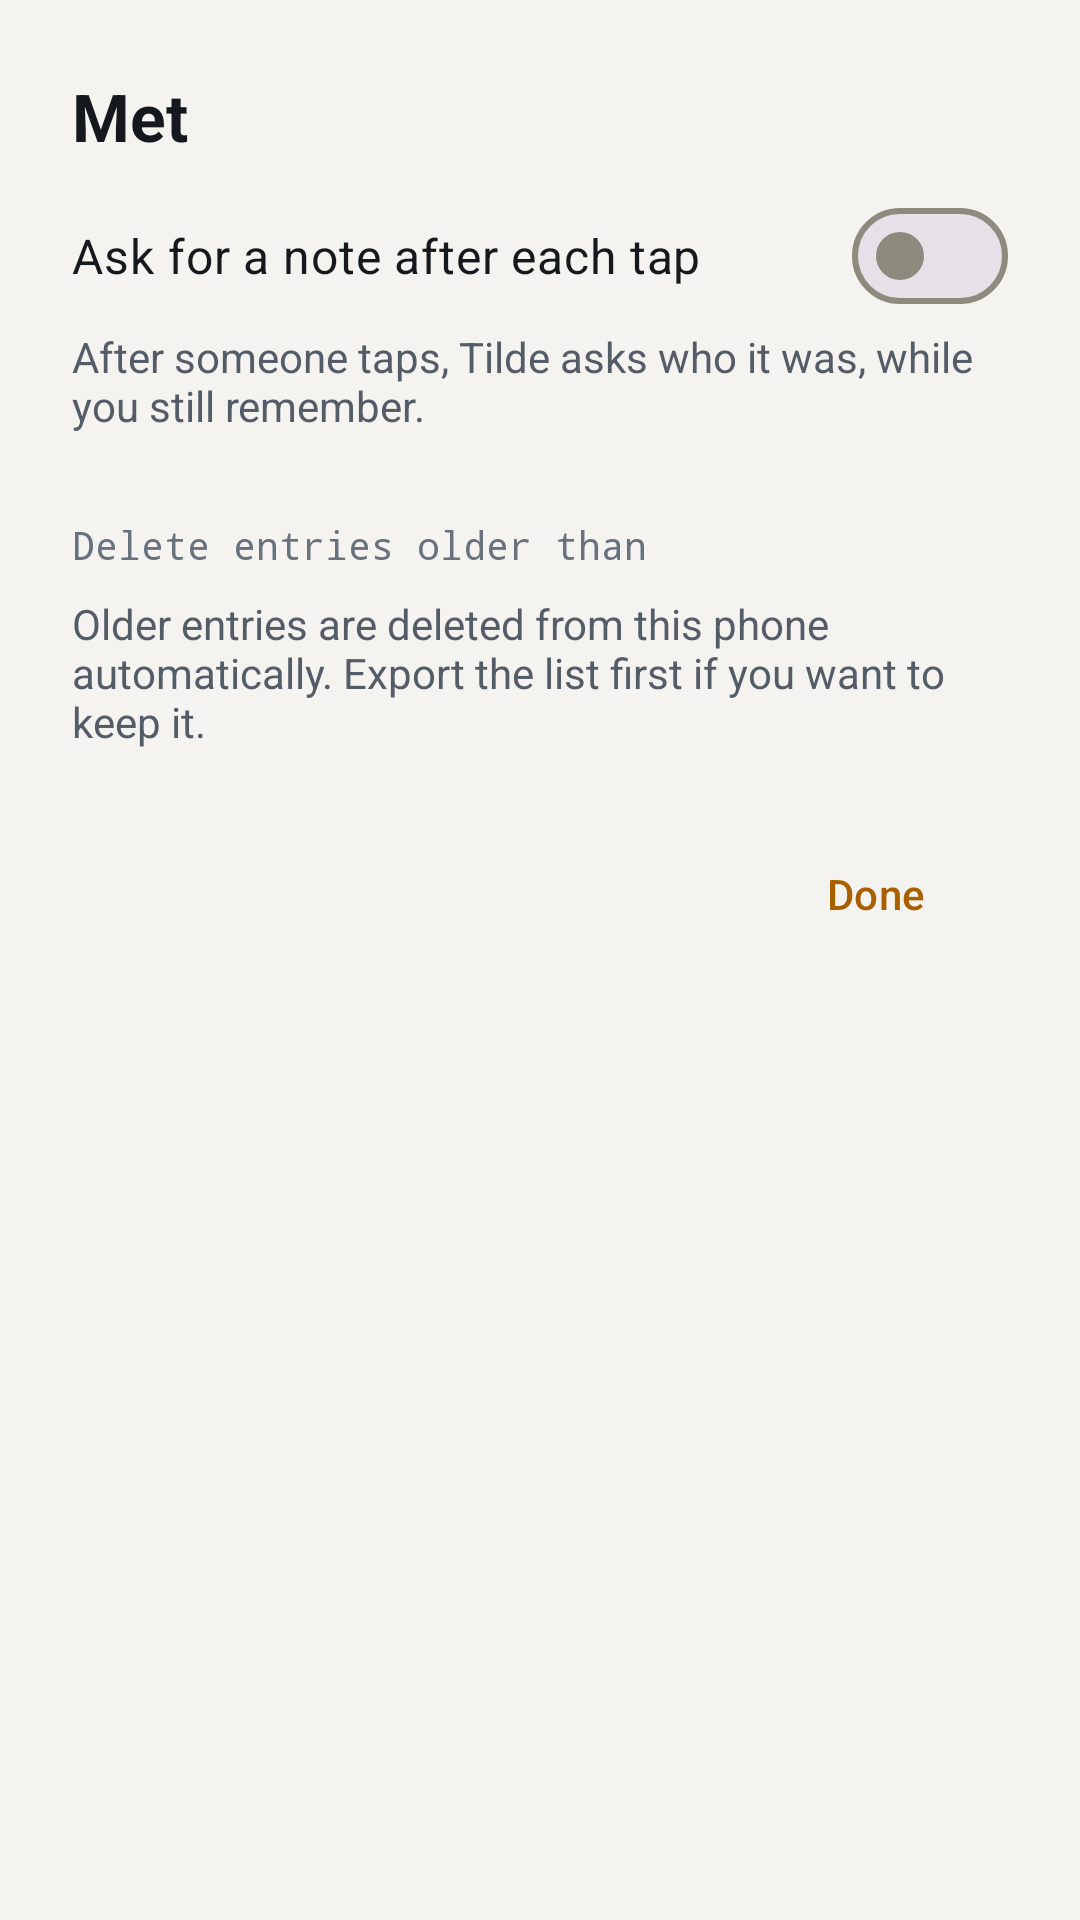

Here is an Android app screen rendered from its layout file. Give the layout XML and the strings, colors and styles it references.
<!-- AndroidManifest.xml: application theme Theme.Tilde -->
<!-- res/layout/page_met.xml -->
<?xml version="1.0" encoding="utf-8"?>
<ScrollView xmlns:android="http://schemas.android.com/apk/res/android"
    style="@style/Panel"
    android:fitsSystemWindows="true">

    <LinearLayout
        android:layout_width="match_parent"
        android:layout_height="wrap_content"
        android:orientation="vertical"
        android:padding="24dp">

        <TextView style="@style/StepTitle" android:text="@string/tab_met" android:textSize="22sp" />

        <com.google.android.material.materialswitch.MaterialSwitch
            android:id="@+id/met_ask_note"
            android:layout_width="match_parent"
            android:layout_height="wrap_content"
            android:layout_marginTop="8dp"
            android:minHeight="48dp"
            android:text="@string/met_ask_note"
            android:textColor="@color/text"
            android:textSize="16sp" />

        <TextView style="@style/Hint" android:text="@string/met_ask_note_detail" />

        <TextView style="@style/Label" android:layout_marginTop="28dp" android:text="@string/met_keep" />

        <RadioGroup
            android:id="@+id/met_keep"
            android:layout_width="match_parent"
            android:layout_height="wrap_content" />

        <TextView style="@style/Hint" android:text="@string/met_keep_detail" />

        <com.google.android.material.button.MaterialButton
            android:id="@+id/page_done"
            style="@style/Widget.Material3.Button.TextButton"
            android:layout_width="wrap_content"
            android:layout_height="wrap_content"
            android:layout_gravity="end"
            android:layout_marginTop="24dp"
            android:text="@string/write_close" />
    </LinearLayout>
</ScrollView>
<!-- resources referenced by this layout -->
<resources>
  <color name="text">#15181D</color>
  <string name="met_ask_note">Ask for a note after each tap</string>
  <string name="met_ask_note_detail">After someone taps, Tilde asks who it was, while you still remember.</string>
  <string name="met_keep">Delete entries older than</string>
  <string name="met_keep_detail">Older entries are deleted from this phone automatically. Export the list first if you want to keep it.</string>
  <string name="tab_met">Met</string>
  <string name="write_close">Done</string>
  <style name="Hint">
          <item name="android:layout_width">match_parent</item>
          <item name="android:layout_height">wrap_content</item>
          <item name="android:textColor">@color/muted</item>
          <item name="android:textSize">14sp</item>
      </style>
  <style name="Label">
          <item name="android:layout_width">wrap_content</item>
          <item name="android:layout_height">wrap_content</item>
          <item name="android:layout_marginTop">24dp</item>
          <item name="android:layout_marginBottom">8dp</item>
          <item name="android:fontFamily">monospace</item>
          <item name="android:textColor">@color/dim</item>
          <item name="android:textSize">13sp</item>
      </style>
  <style name="Panel">
          <item name="android:layout_width">match_parent</item>
          <item name="android:layout_height">match_parent</item>
          <item name="android:fillViewport">true</item>
      </style>
  <style name="StepTitle">
          <item name="android:layout_width">match_parent</item>
          <item name="android:layout_height">wrap_content</item>
          <item name="android:textColor">@color/text</item>
          <item name="android:textSize">28sp</item>
          <item name="android:textStyle">bold</item>
      </style>
  <style name="Theme.Tilde" parent="Theme.Material3.Light.NoActionBar">
          <item name="colorPrimary">@color/accent</item>
          <item name="colorOnPrimary">@color/bg</item>
          <item name="colorPrimaryContainer">@color/accent_soft</item>
          <item name="colorOnPrimaryContainer">@color/accent</item>
          <item name="colorSecondary">@color/accent</item>
          <item name="colorSecondaryContainer">@color/accent_soft</item>
          <item name="colorOnSecondaryContainer">@color/accent</item>
          <item name="colorSurface">@color/bg</item>
          <item name="colorSurfaceContainer">@color/panel</item>
          <item name="colorSurfaceContainerLow">@color/panel</item>
          <item name="colorSurfaceContainerHigh">@color/panel_raised</item>
          <item name="colorOnSurface">@color/text</item>
          <item name="colorOnSurfaceVariant">@color/muted</item>
          
          <item name="colorOutline">@color/field_outline</item>
          <item name="colorOutlineVariant">@color/line</item>
          <item name="android:colorBackground">@color/bg</item>
          <item name="android:windowBackground">@color/bg</item>
          <item name="android:statusBarColor">@color/bg</item>
          <item name="android:navigationBarColor">@color/panel</item>
          
          <item name="android:windowLightStatusBar">true</item>
          <item name="android:windowLightNavigationBar" tools:targetApi="27">true</item>
          <item name="bottomSheetDialogTheme">@style/ThemeOverlay.Tilde.BottomSheet</item>
      </style>
  <color name="muted">#545C67</color>
  <color name="dim">#68717C</color>
  <color name="accent">#A85F00</color>
  <color name="bg">#F4F3EF</color>
  <color name="accent_soft">#26A85F00</color>
  <color name="panel">#FFFFFF</color>
  <color name="panel_raised">#FFFFFF</color>
  <color name="field_outline">#8E8A7E</color>
  <color name="line">#E2E0D9</color>
  <style name="ThemeOverlay.Tilde.BottomSheet" parent="ThemeOverlay.Material3.BottomSheetDialog">
          <item name="colorSurfaceContainerLow">@color/panel</item>
      </style>
</resources>
